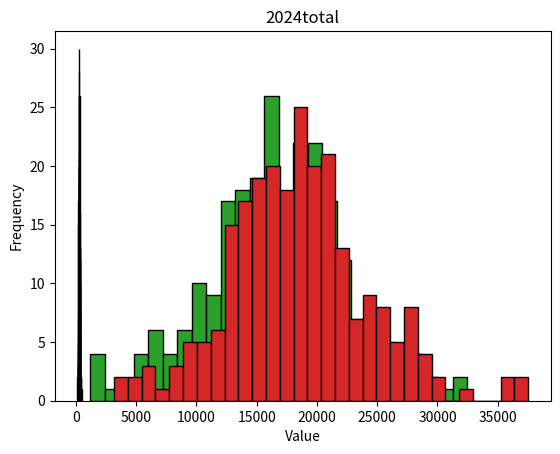

Python code for this plot:
import matplotlib.pyplot as plt
import numpy as np

kpm23 = [0, 0, 214, 190, 263, 259, 338, 0, 285, 265, 0, 238, 213, 301, 285, 222, 13, 0, 0, 0, 0, 0, 0, 0, 0, 0, 0, 0,
         191, 210, 216, 275, 249, 312, 0, 0, 303, 232, 301, 268, 207, 0, 282, 217, 260, 296, 293, 311, 0, 0, 322, 271,
         270, 267, 262, 0, 0, 311, 234, 307, 213, 258, 208, 0, 234, 275, 337, 227, 471, 153, 0, 250, 212, 297, 267,
         273, 0, 0, 231, 259, 241, 203, 215, 211, 0, 247, 268, 282, 341, 301, 0, 0, 247, 347, 0, 302, 170, 0, 0, 243,
         299, 203, 222, 256, 0, 0, 188, 265, 287, 264, 271, 0, 266, 243, 0, 202, 217, 178, 0, 0, 0, 0, 0, 209, 265,
         235, 0, 309, 241, 222, 229, 220, 0, 0, 278, 0, 289, 253, 118, 0, 0, 289, 339, 321, 280, 233, 0, 0, 277, 248,
         235, 290, 367, 0, 0, 297, 288, 280, 274, 230, 0, 0, 271, 231, 302, 241, 262, 273, 0, 324, 287, 282, 0, 0, 0,
         301, 343, 261, 241, 255, 292, 257, 0, 383, 300, 286, 369, 225, 281, 0, 306, 301, 254, 261, 274, 0, 0, 298,
         289, 191, 257, 229, 0, 0, 307, 316, 283, 273, 250, 0, 0, 313, 214, 269, 303, 270, 0, 0, 231, 319, 304, 319,
         288, 23, 0, 323, 212, 288, 297, 277, 0, 0, 241, 223, 251, 277, 253, 0, 0, 243, 338, 342, 259, 125, 0, 0, 351,
         323, 271, 289, 0, 0, 0, 283, 325, 358, 262, 204, 0, 0, 0, 0, 315, 345, 335, 0, 0, 220, 258, 271, 62, 0, 0, 0,
         0, 0, 0, 0, 0, 0, 0, 262, 241, 224, 278, 288, 241, 0, 290, 273, 330, 327, 262, 0, 0, 269, 284, 213, 290, 298,
         0, 0, 271, 271, 280, 289, 288, 292, 210, 293, 306, 208, 262, 288, 0, 0, 249, 295, 262, 233, 342, 0, 0, 299,
         258, 285, 303, 289, 0, 0, 295, 296, 218, 256, 309, 2, 0, 211, 207, 305, 308, 327, 0, 0, 283, 229, 314, 262,
         263, 0, 0, 219, 181, 176, 230, 225, 0, 0, 230, 334, 288, 174, 272, 0, 0]
kpm24 = [0, 288, 246, 346, 303, 0, 0, 222, 285, 255, 219, 245, 0, 0, 240, 292, 330, 220, 232, 0, 0, 260, 277, 288, 232,
         275, 0, 0, 276, 289, 177, 306, 252, 191, 271, 0, 0, 0, 0, 0, 0, 0, 0, 0, 0, 0, 0, 0, 288, 272, 223, 244, 319,
         266, 0, 0, 258, 298, 273, 215, 250, 0, 0, 283, 251, 237, 201, 263, 0, 0, 315, 261, 210, 266, 247, 0, 0, 328,
         315, 281, 202, 291, 0, 0, 288, 282, 282, 330, 242, 0, 0, 253, 302, 243, 0, 0, 0, 286, 213, 317, 273, 281, 302,
         0, 0, 255, 288, 259, 240, 239, 0, 0, 304, 289, 305, 347, 302, 0, 309, 326, 0, 0, 0, 0, 0, 3, 254, 307, 319,
         296, 245, 317, 0, 303, 302, 316, 325, 277, 0, 0, 306, 307, 290, 281, 208, 262, 0, 243, 291, 270, 279, 298, 0,
         0, 216, 398, 0, 327, 334, 0, 0, 0, 261, 259, 263, 211, 309, 0, 319, 332, 282, 311, 258, 0, 0, 401, 266, 310,
         265, 386, 0, 0, 234, 249, 303, 346, 285, 0, 0, 326, 272, 245, 253, 281, 0, 0, 310, 284, 236, 281, 278, 0, 0,
         302, 294, 287, 294, 221, 0, 0, 366, 326, 344, 301, 277, 0, 0, 0, 252, 0, 264, 267, 0, 0, 242, 327, 238, 267,
         248, 0, 0, 319, 270, 289, 327, 301, 0, 0, 294, 284, 330, 314, 255, 0, 0, 271, 324, 263, 254, 200, 0, 0, 263,
         289, 226, 249, 303, 320, 0, 0, 0, 0, 290, 219, 0, 0, 290, 238, 321, 247, 275, 238, 250, 0, 0, 0, 0, 0, 0, 0,
         0, 316, 279, 268, 279, 306, 0, 286, 263, 333, 298, 373, 0, 0, 295, 288, 249, 294, 241, 0, 0, 307, 339, 254,
         287, 289, 4, 0, 312, 293, 252, 293, 329, 0, 0, 302, 189, 254, 200, 271, 0, 0, 374, 267, 298, 258, 253, 226, 0,
         274, 287, 329, 345, 331, 0, 0, 210, 218, 248, 314, 273, 0, 0, 351, 279, 228, 319, 332, 0, 0, 0, 0, 382, 257,
         255, 0, 0, 294, 314, 267, 266, 252, 0, 0, 344, 224]

t23 = [0, 0, 5417, 5299, 18629, 11435, 15279, 0, 17488, 14617, 0, 10638, 13395, 11509, 2301, 18578, 15, 0, 0, 0, 0, 0,
       0, 0, 0, 0, 0, 0, 3415, 21471, 21459, 15120, 14202, 16040, 34, 0, 19013, 16378, 23317, 11569, 8618, 0, 19277,
       19337, 6443, 6649, 21902, 8116, 0, 0, 25514, 13584, 19411, 12778, 13169, 0, 0, 19489, 16705, 15883, 21948, 14118,
       17738, 0, 18761, 14377, 18685, 25332, 15165, 222, 0, 19105, 12710, 12473, 27770, 18295, 0, 0, 21991, 19897,
       13456, 18191, 12080, 19951, 0, 23864, 9655, 18568, 19327, 24928, 0, 0, 13959, 30822, 0, 37273, 12359, 0, 0,
       12508, 10131, 9533, 31619, 16083, 0, 0, 12580, 8979, 6582, 15061, 13653, 0, 10611, 14512, 34, 13718, 22362, 5276,
       0, 0, 0, 0, 0, 14867, 5880, 8101, 0, 20232, 20016, 11891, 10892, 8599, 0, 0, 15582, 16, 13404, 20453, 1912, 0, 0,
       9390, 17479, 15760, 18392, 10398, 0, 0, 20491, 23116, 10691, 17889, 16044, 0, 0, 28165, 21072, 10877, 17137,
       16662, 0, 0, 27361, 18033, 22960, 22616, 11668, 15796, 0, 15917, 25672, 14228, 0, 0, 0, 18456, 21471, 21602,
       6481, 17173, 12721, 21372, 0, 22175, 21479, 19100, 19566, 12435, 20640, 0, 27236, 16571, 16617, 16839, 7747, 0,
       0, 20829, 15008, 12947, 12592, 15009, 0, 0, 14948, 19471, 20611, 13809, 15168, 0, 0, 21770, 15827, 13033, 17624,
       13855, 0, 0, 19378, 19195, 17298, 17238, 15288, 23, 0, 18288, 19133, 20065, 13334, 19620, 0, 0, 20829, 19180,
       22537, 27023, 16463, 0, 0, 20392, 26178, 25630, 24977, 1572, 0, 0, 28647, 19370, 17352, 21588, 0, 0, 0, 19650,
       22528, 20118, 13897, 6945, 0, 0, 0, 0, 29652, 29001, 16500, 0, 0, 8012, 17699, 22237, 62, 0, 0, 0, 0, 0, 0, 0, 0,
       0, 0, 14945, 14954, 12352, 15765, 21961, 1170, 0, 24213, 19712, 31431, 24912, 19091, 0, 0, 26459, 18902, 17169,
       17415, 15767, 0, 0, 27829, 20148, 18194, 18663, 20475, 14756, 14292, 15637, 20439, 17711, 20440, 16180, 0, 0,
       16754, 23414, 23621, 16678, 24539, 0, 0, 17561, 22575, 14981, 25210, 15948, 0, 0, 15493, 22838, 19221, 16408,
       17873, 2, 0, 14149, 11664, 14860, 12310, 19725, 0, 0, 20097, 16603, 16097, 15907, 12577, 0, 0, 14093, 10137,
       6611, 10401, 8737, 0, 0, 9854, 11249, 10237, 4676, 12215, 0, 0]
t24 = [0, 6588, 13122, 12687, 11338, 0, 0, 16273, 11955, 11098, 9975, 16489, 0, 0, 22507, 12462, 13686, 8311, 15998, 0,
       0, 13939, 14330, 15908, 13889, 17580, 0, 0, 22179, 14853, 10214, 12672, 14395, 14933, 14663, 0, 0, 0, 0, 0, 0, 0,
       0, 0, 0, 0, 0, 0, 3168, 14976, 14201, 16565, 22831, 20753, 0, 0, 15068, 17270, 20891, 22127, 16487, 0, 0, 18899,
       18215, 16273, 21318, 21267, 0, 0, 12951, 14049, 14028, 23917, 16891, 0, 0, 19260, 17131, 15562, 19073, 15543, 0,
       0, 23163, 29377, 19127, 18162, 17315, 0, 0, 19576, 32104, 12578, 0, 0, 0, 13663, 15049, 25451, 19311, 6317,
       15401, 0, 0, 18660, 14666, 27557, 21547, 16839, 0, 0, 24490, 24334, 18475, 29970, 13846, 0, 20470, 29063, 0, 0,
       0, 0, 0, 3, 20146, 24892, 16942, 22724, 14068, 10634, 0, 16835, 17909, 21197, 19612, 14265, 0, 0, 22234, 24729,
       28512, 19708, 16539, 22054, 0, 21355, 37530, 3816, 35522, 18854, 0, 0, 9328, 19240, 0, 18263, 24015, 0, 0, 0,
       15654, 18304, 12735, 7328, 27956, 0, 18046, 16653, 24306, 20433, 21878, 0, 0, 19466, 21290, 19255, 19185, 15905,
       0, 0, 22348, 18806, 20358, 18317, 8738, 0, 0, 19561, 18390, 22731, 18435, 18444, 0, 0, 15410, 22722, 27826,
       24031, 13701, 0, 0, 8164, 25857, 17570, 26181, 17823, 0, 0, 9935, 19651, 19431, 20897, 13676, 0, 0, 0, 14589, 0,
       21991, 9153, 0, 0, 11953, 22133, 17837, 18894, 13400, 0, 0, 20711, 16753, 25278, 26637, 20293, 0, 0, 25082,
       17534, 16021, 25568, 16539, 0, 0, 20848, 27247, 27764, 14641, 5355, 0, 0, 25377, 20944, 28724, 20265, 15228,
       21973, 0, 0, 0, 0, 12888, 15677, 0, 0, 20004, 17752, 25314, 20007, 26316, 20127, 18395, 0, 0, 0, 0, 0, 0, 0, 0,
       23355, 18313, 18738, 17016, 10675, 0, 17402, 10177, 22289, 20469, 12068, 0, 0, 27993, 17048, 27231, 20669, 13300,
       0, 0, 20420, 16965, 27651, 17173, 24185, 7, 0, 13376, 16559, 12385, 15371, 9415, 0, 0, 12598, 14935, 14493,
       11818, 18130, 0, 0, 27188, 11530, 15098, 16327, 13328, 14127, 0, 26483, 21694, 35710, 29963, 19267, 0, 0, 12400,
       18374, 19891, 16465, 6198, 0, 0, 20792, 20493, 18990, 18436, 23126, 0, 0, 0, 0, 36439, 20694, 15881, 0, 0, 25232,
       18062, 21348, 19880, 15428, 0, 0, 17931, 4556]


def quick(data, mv, image):
    data = list(filter(lambda x: x > mv, data))
    mean = np.mean(data)
    median = np.median(data)
    std_dev = np.std(data)
    min_value = np.min(data)
    max_value = np.max(data)
    percentiles = np.percentile(data, [10, 20, 30, 40, 50, 60, 70, 80, 90])

    plt.hist(data, bins=30, edgecolor='black')
    plt.title(image)
    plt.xlabel('Value')
    plt.ylabel('Frequency')
    plt.savefig('./' + image)
    plt.show()

    print(f'Mean: {mean}')
    print(f'Median: {median}')
    print(f'Standard Deviation: {std_dev}')
    print(f'Min: {min_value}')
    print(f'Max: {max_value}')
    print(f'Percentiles : {percentiles}')


quick(kpm23, 100, '2023kpm')
print()
quick(kpm24, 100, '2024kpm')

print()
quick(t23, 1000, '2023total')
print()
quick(t24, 1000, '2024total')
